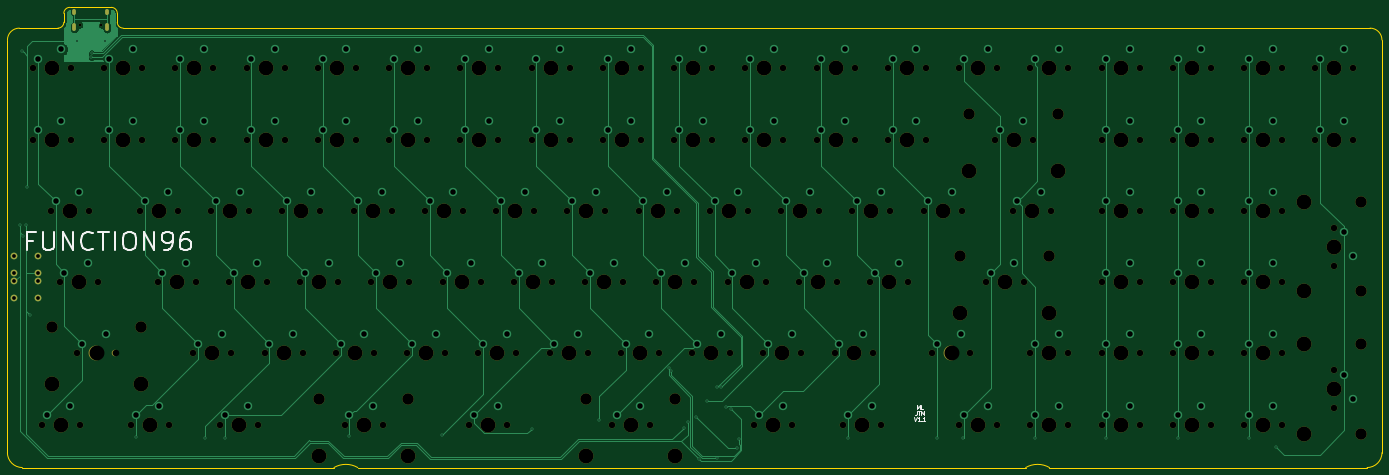
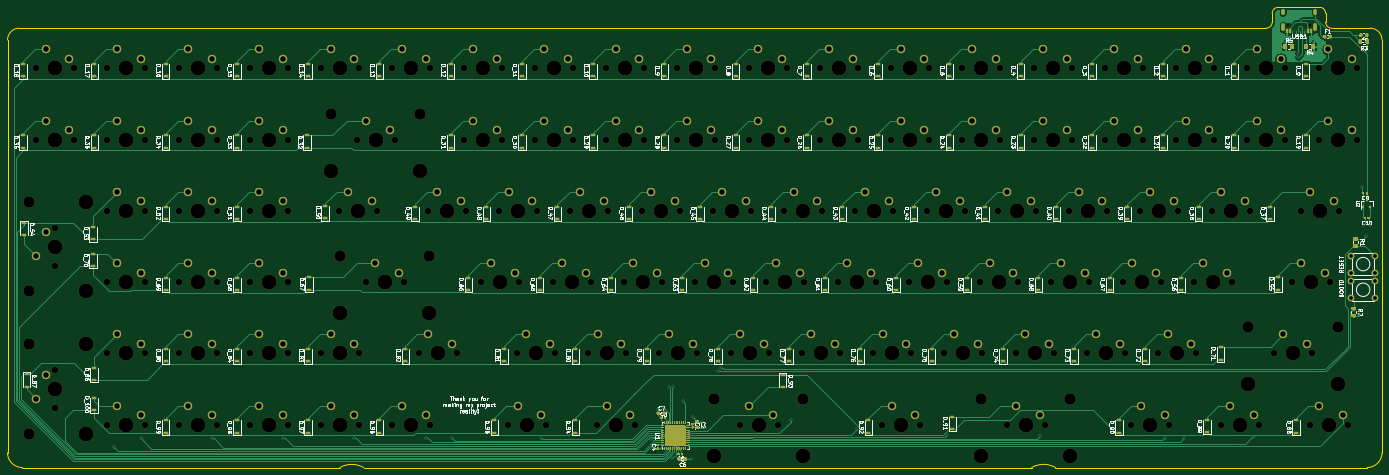
Circuit board: 8 layer files. Board 367.5 x 123.0 mm.
- bottom_copper: v1PCB-B_Cu.gbr (241851 bytes)
- bottom_mask: v1PCB-B_Mask.gbr (174448 bytes)
- bottom_silk: v1PCB-B_SilkS.gbr (334030 bytes)
- outline: v1PCB-Edge_Cuts.gbr (1766 bytes)
- top_copper: v1PCB-F_Cu.gbr (34933 bytes)
- top_mask: v1PCB-F_Mask.gbr (10683 bytes)
- top_silk: v1PCB-F_SilkS.gbr (14686 bytes)
- drill: v1PCB.drl (8638 bytes)

=== bottom_copper: v1PCB-B_Cu.gbr (241851 bytes, source omitted) ===
=== bottom_mask: v1PCB-B_Mask.gbr (174448 bytes, source omitted) ===
=== bottom_silk: v1PCB-B_SilkS.gbr (334030 bytes, source omitted) ===
=== outline: v1PCB-Edge_Cuts.gbr ===
G04 #@! TF.GenerationSoftware,KiCad,Pcbnew,(5.1.4)-1*
G04 #@! TF.CreationDate,2020-08-16T19:21:30-07:00*
G04 #@! TF.ProjectId,v1PCB,76315043-422e-46b6-9963-61645f706362,rev?*
G04 #@! TF.SameCoordinates,Original*
G04 #@! TF.FileFunction,Profile,NP*
%FSLAX46Y46*%
G04 Gerber Fmt 4.6, Leading zero omitted, Abs format (unit mm)*
G04 Created by KiCad (PCBNEW (5.1.4)-1) date 2020-08-16 19:21:30*
%MOMM*%
%LPD*%
G04 APERTURE LIST*
%ADD10C,0.200000*%
G04 APERTURE END LIST*
D10*
X390524999Y-223043751D02*
X475456250Y-223043750D01*
X205581249Y-223043751D02*
X384175000Y-223043751D01*
X199231250Y-223043751D02*
X115887500Y-223043750D01*
X384175000Y-223043751D02*
G75*
G02X390524999Y-223043751I3175000J-5556249D01*
G01*
X199231250Y-223043751D02*
G75*
G02X205581249Y-223043751I3175000J-5556249D01*
G01*
X111918750Y-108743750D02*
X111918750Y-219075000D01*
X479425000Y-219075000D02*
X479425000Y-108743750D01*
X115887500Y-223043750D02*
G75*
G02X111918750Y-219075000I0J3968750D01*
G01*
X479425000Y-219075000D02*
G75*
G02X475456250Y-223043750I-3968750J0D01*
G01*
X125412500Y-105568750D02*
X115093750Y-105568750D01*
X111918750Y-108743750D02*
G75*
G02X115093750Y-105568750I3175000J0D01*
G01*
X476250000Y-105568750D02*
G75*
G02X479425000Y-108743750I0J-3175000D01*
G01*
X476250000Y-105568750D02*
X142875000Y-105568750D01*
X141287500Y-101600000D02*
X141287500Y-103981250D01*
X128587500Y-100012500D02*
X139700000Y-100012500D01*
X127000000Y-101600000D02*
X127000000Y-103981250D01*
X127000000Y-101600000D02*
G75*
G02X128587500Y-100012500I1587500J0D01*
G01*
X139700000Y-100012500D02*
G75*
G02X141287500Y-101600000I0J-1587500D01*
G01*
X142875000Y-105568750D02*
G75*
G02X141287500Y-103981250I0J1587500D01*
G01*
X127000000Y-103981250D02*
G75*
G02X125412500Y-105568750I-1587500J0D01*
G01*
M02*

=== top_copper: v1PCB-F_Cu.gbr (34933 bytes, source omitted) ===
=== top_mask: v1PCB-F_Mask.gbr (10683 bytes, source omitted) ===
=== top_silk: v1PCB-F_SilkS.gbr (14686 bytes, source omitted) ===
=== drill: v1PCB.drl (8638 bytes, source omitted) ===
